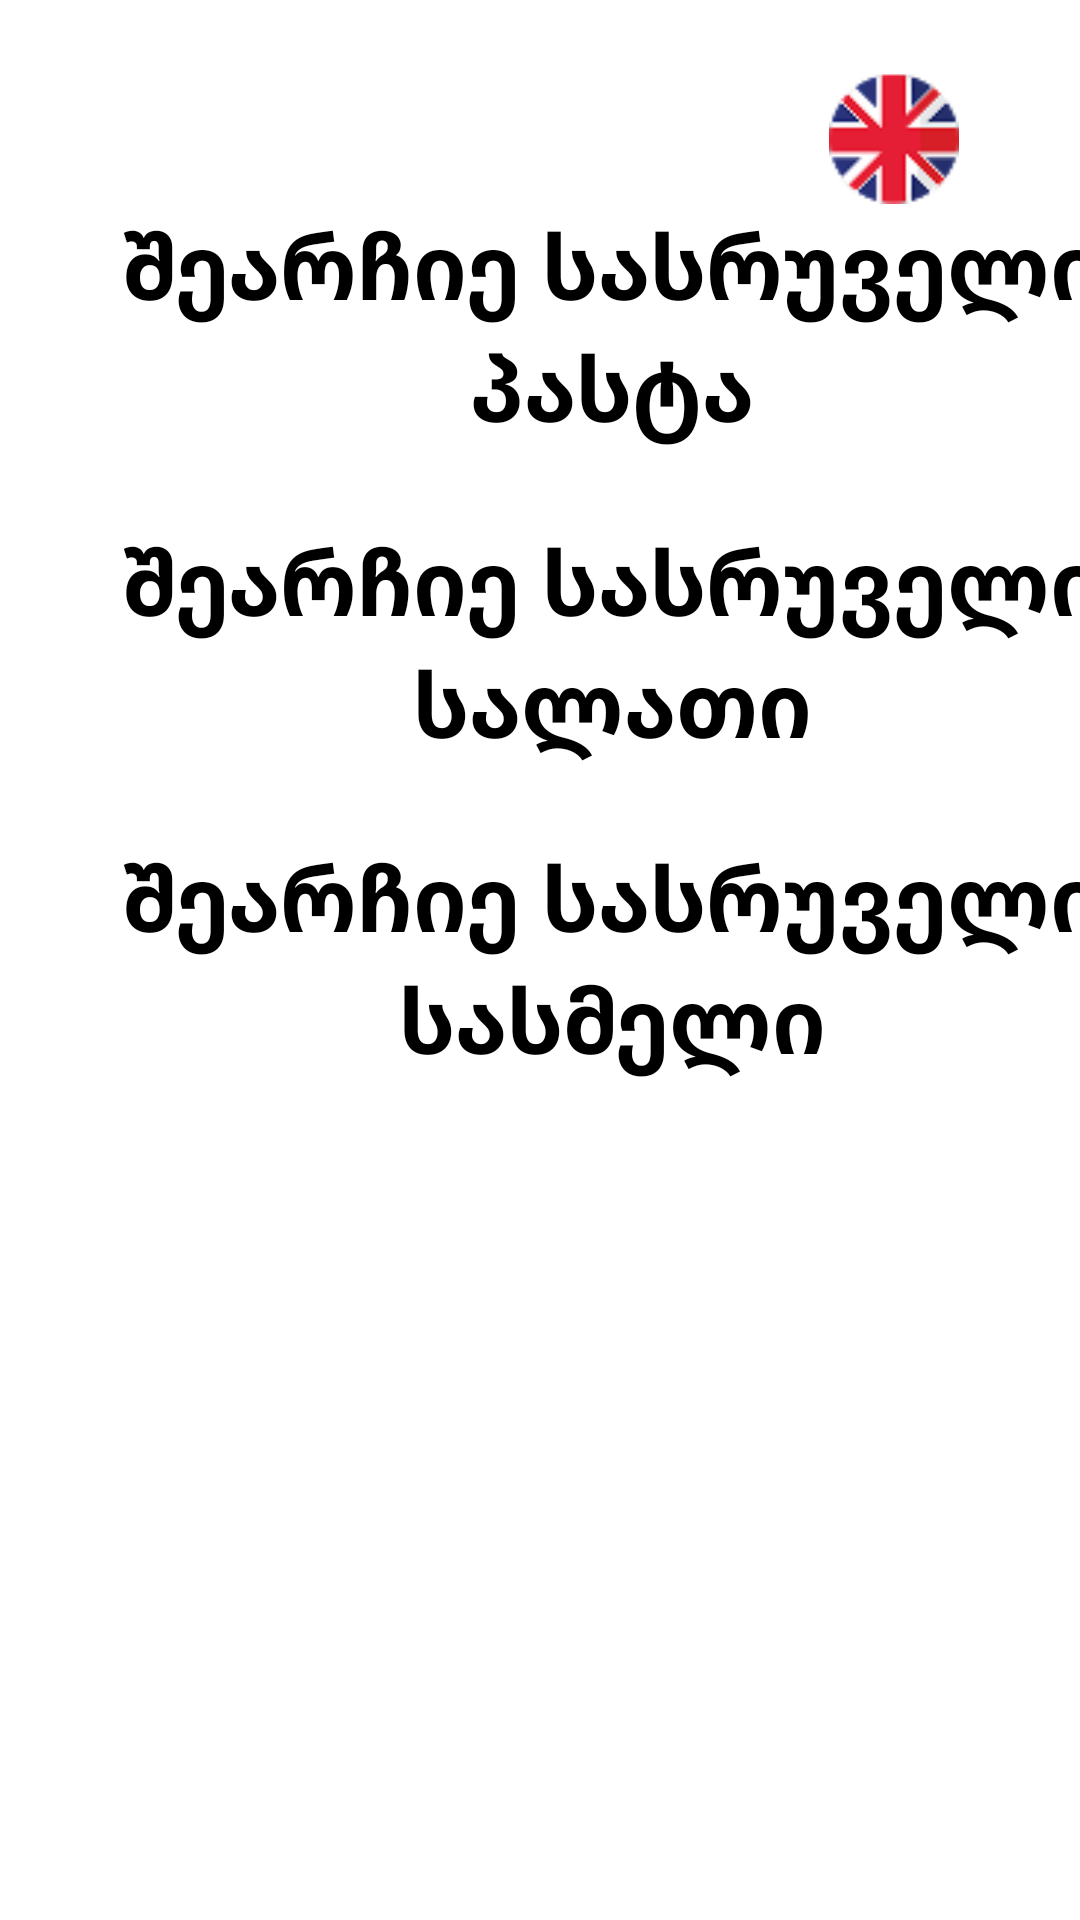

Android layout source for this screen:
<!-- AndroidManifest.xml: application theme Theme.PastaOrderApp -->
<!-- res/layout/fragment_choose_order.xml -->
<?xml version="1.0" encoding="utf-8"?>
<androidx.constraintlayout.widget.ConstraintLayout xmlns:android="http://schemas.android.com/apk/res/android"
    xmlns:app="http://schemas.android.com/apk/res-auto"
    xmlns:tools="http://schemas.android.com/tools"
    android:layout_width="match_parent"
    android:layout_height="match_parent"
    android:background="#FFFFFF"
    tools:context=".features.chooseOrder.ChooseOrderFragment">

    <ImageView
        android:id="@+id/backNav"
        android:layout_width="wrap_content"
        android:layout_height="wrap_content"
        android:layout_marginStart="24dp"
        android:layout_marginTop="10dp"
        android:src="@drawable/baseline_arrow_back_24"
        app:layout_constraintStart_toStartOf="parent"
        app:layout_constraintTop_toTopOf="parent" />


    <androidx.constraintlayout.widget.ConstraintLayout
        android:id="@+id/trolley_view"
        android:layout_width="wrap_content"
        android:layout_height="wrap_content"
        android:layout_marginTop="24dp"
        android:layout_marginEnd="24dp"
        app:layout_constraintEnd_toEndOf="parent"
        app:layout_constraintTop_toTopOf="parent">

        <ImageView
            android:layout_width="44dp"
            android:layout_height="44dp"
            android:layout_marginEnd="16dp"
            android:src="@drawable/eng_lang"
            app:layout_constraintEnd_toEndOf="parent"
            app:layout_constraintTop_toTopOf="parent" />


    </androidx.constraintlayout.widget.ConstraintLayout>

    <androidx.core.widget.NestedScrollView
        android:layout_width="match_parent"
        android:layout_height="0dp"
        app:layout_constraintBottom_toBottomOf="parent"
        app:layout_constraintTop_toBottomOf="@+id/trolley_view">

        <androidx.constraintlayout.widget.ConstraintLayout
            android:layout_width="match_parent"
            android:layout_height="match_parent">

            <TextView
                android:id="@+id/title1"
                android:layout_width="wrap_content"
                android:layout_height="wrap_content"
                android:layout_marginStart="24dp"
                android:text="შეარჩიე სასრუველი პასტა"
                android:textAlignment="center"
                android:textColor="#000000"
                android:textSize="30sp"
                android:textStyle="bold"
                app:layout_constraintStart_toStartOf="parent"
                app:layout_constraintTop_toTopOf="parent" />

            <androidx.recyclerview.widget.RecyclerView
                android:id="@+id/ordersList"
                android:layout_width="0dp"
                android:layout_height="wrap_content"
                android:layout_marginStart="24dp"
                android:layout_marginTop="24dp"
                android:layout_marginEnd="24dp"
                android:background="#FFFFFF"
                app:layout_constraintEnd_toEndOf="parent"
                app:layout_constraintStart_toStartOf="parent"
                app:layout_constraintTop_toBottomOf="@id/title1" />

            <TextView
                android:id="@+id/title2"
                android:layout_width="wrap_content"
                android:layout_height="wrap_content"
                android:layout_marginStart="24dp"
                android:text="შეარჩიე სასრუველი სალათი"
                android:textAlignment="center"
                android:textColor="#000000"
                android:textSize="30sp"
                android:textStyle="bold"
                app:layout_constraintStart_toStartOf="parent"
                app:layout_constraintTop_toBottomOf="@id/ordersList" />

            <androidx.recyclerview.widget.RecyclerView
                android:id="@+id/saladList"
                android:layout_width="0dp"
                android:layout_height="wrap_content"
                android:layout_marginStart="24dp"
                android:layout_marginTop="24dp"
                android:layout_marginEnd="24dp"
                android:background="#FFFFFF"
                app:layout_constraintEnd_toEndOf="parent"
                app:layout_constraintStart_toStartOf="parent"
                app:layout_constraintTop_toBottomOf="@id/title2" />
            <TextView
                android:id="@+id/title3"
                android:layout_width="wrap_content"
                android:layout_height="wrap_content"
                android:layout_marginStart="24dp"
                android:text="შეარჩიე სასრუველი სასმელი"
                android:textAlignment="center"
                android:textColor="#000000"
                android:textSize="30sp"
                android:textStyle="bold"
                app:layout_constraintStart_toStartOf="parent"
                app:layout_constraintTop_toBottomOf="@id/saladList" />

            <androidx.recyclerview.widget.RecyclerView
                android:id="@+id/drinksList"
                android:layout_width="0dp"
                android:layout_height="wrap_content"
                android:layout_marginStart="24dp"
                android:layout_marginTop="24dp"
                android:layout_marginEnd="24dp"
                android:background="#FFFFFF"
                app:layout_constraintEnd_toEndOf="parent"
                app:layout_constraintStart_toStartOf="parent"
                app:layout_constraintTop_toBottomOf="@id/title3" />
            <View
                app:layout_constraintTop_toBottomOf="@id/drinksList"
                android:layout_width="match_parent"
                android:layout_height="200dp"/>
            
            <LinearLayout xmlns:android="http://schemas.android.com/apk/res/android"
                android:layout_width="match_parent"
                android:layout_height="wrap_content"
                android:visibility="gone"
                android:id="@+id/choose_your_own"
                android:orientation="vertical"
                android:padding="16dp"
                app:layout_constraintTop_toBottomOf="@id/saladList">
                <ImageView
                    android:id="@+id/back"
                    android:layout_width="wrap_content"
                    android:layout_height="wrap_content"
                    android:src="@drawable/baseline_arrow_back_24"/>
                <TextView
                    android:layout_width="wrap_content"
                    android:layout_height="wrap_content"
                    android:textAlignment="center"
                    android:textColor="#000000"
                    android:textSize="30sp"
                    android:textStyle="bold"
                    android:text="აირჩიე პასტა:" />

                <androidx.recyclerview.widget.RecyclerView
                    android:id="@+id/rvPasta"
                    android:layout_width="match_parent"
                    android:layout_height="wrap_content"
                    android:layout_marginBottom="8dp" />

                <TextView
                    android:id="@+id/titleSouse"
                    android:layout_width="wrap_content"
                    android:layout_height="wrap_content"
                    android:textAlignment="center"
                    android:visibility="gone"
                    android:textColor="#000000"
                    android:textSize="30sp"
                    android:textStyle="bold"
                    android:text="აირჩიე სოუსი:" />

                <androidx.recyclerview.widget.RecyclerView
                    android:id="@+id/rvSauces"
                    android:layout_width="match_parent"
                    android:layout_height="wrap_content"
                    android:layout_marginBottom="8dp" />

                <TextView
                    android:id="@+id/titleIngredient"
                    android:layout_width="wrap_content"
                    android:layout_height="wrap_content"
                    android:textAlignment="center"
                    android:visibility="gone"
                    android:textColor="#000000"
                    android:textSize="30sp"
                    android:textStyle="bold"
                    android:text="დამატებითი ინგრედიენტები:" />

                <androidx.recyclerview.widget.RecyclerView
                    android:id="@+id/rvIngredients"
                    android:layout_width="match_parent"
                    android:layout_height="wrap_content"
                    android:layout_marginBottom="16dp" />

                <Button
                    android:id="@+id/btnCreate"
                    android:layout_width="match_parent"
                    android:layout_height="wrap_content"
                    android:text="შექმენი პასტა" />
            </LinearLayout>


        </androidx.constraintlayout.widget.ConstraintLayout>
    </androidx.core.widget.NestedScrollView>

    <androidx.constraintlayout.widget.ConstraintLayout
        android:id="@+id/check"
        android:layout_width="wrap_content"
        android:layout_height="wrap_content"
        android:layout_marginEnd="40dp"
        android:layout_marginBottom="50dp"
        android:background="@drawable/bg_home_fragment"
        android:paddingStart="40dp"
        android:paddingTop="10dp"
        android:visibility="gone"
        android:paddingEnd="22dp"
        android:paddingBottom="10dp"
        app:layout_constraintBottom_toBottomOf="parent"
        app:layout_constraintEnd_toEndOf="parent">

        <LinearLayout
            android:layout_width="wrap_content"
            android:layout_height="wrap_content"
            android:gravity="center"
            android:id="@+id/orderButton"
            android:orientation="horizontal"
            app:layout_constraintBottom_toBottomOf="parent"
            app:layout_constraintEnd_toEndOf="parent"
            app:layout_constraintStart_toStartOf="parent"
            app:layout_constraintTop_toTopOf="parent">

            <TextView
                android:layout_width="wrap_content"
                android:layout_height="wrap_content"
                android:text="შეკვეთის დასრულება"
                android:textColor="#000000"
                android:textSize="28sp"
                android:textStyle="bold"
                app:layout_constraintBottom_toBottomOf="parent"
                app:layout_constraintEnd_toEndOf="parent"
                app:layout_constraintStart_toStartOf="parent"
                app:layout_constraintTop_toTopOf="parent" />

            <ImageView
                android:layout_width="68dp"
                android:layout_height="68dp"
                android:layout_marginStart="8dp"
                android:src="@drawable/check" />

        </LinearLayout>

    </androidx.constraintlayout.widget.ConstraintLayout>


</androidx.constraintlayout.widget.ConstraintLayout>
<!-- resources referenced by this layout -->
<resources>
  <!-- drawable bg_home_fragment (drawable) -->
  <?xml version="1.0" encoding="utf-8"?>
  <shape android:shape="rectangle" xmlns:android="http://schemas.android.com/apk/res/android">
  <corners android:radius="16dp"/>
      <solid android:color="#FBB14A"/>
  </shape>
  <!-- drawable check: png bitmap (drawable, 1565 bytes) -->
  <!-- drawable eng_lang: png bitmap (drawable, 2642 bytes) -->
  <style name="Theme.PastaOrderApp" parent="Base.Theme.PastaOrderApp" />
  <style name="Base.Theme.PastaOrderApp" parent="Theme.Material3.DayNight.NoActionBar">
          
          
      </style>
</resources>
